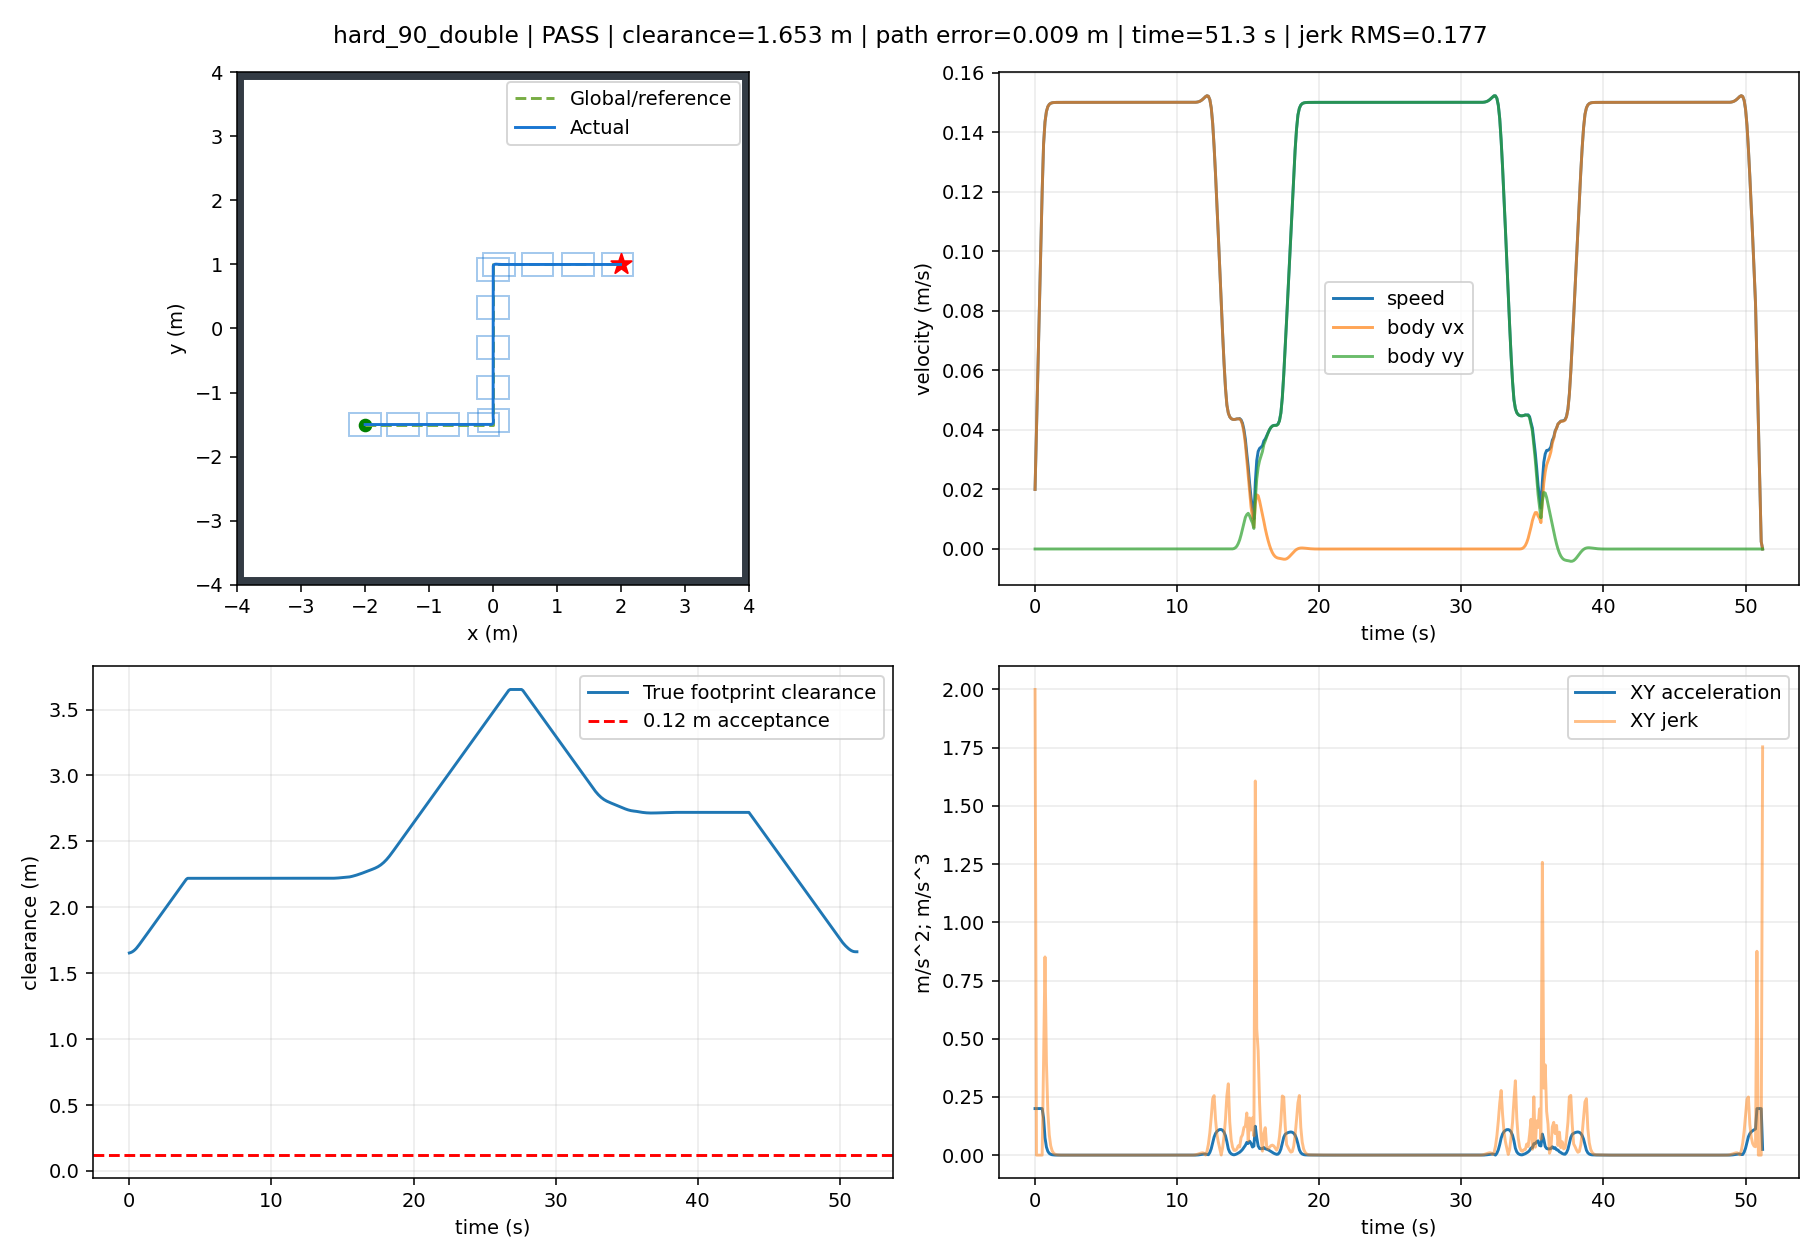

Values plotted in this chart, from the file beside it:
t, x, y, yaw, raw_vx, raw_vy, body_vx, body_vy, control_v, control_phi, clearance, goal_distance, speed, solved, stop, arrived, solve_ms, ax, ay, jerk, dune_distance
0.0, -1.999, -1.5, 0.0, 0.02, 1.1664086706363782e-17, 0.02, 1.1664086706363781e-17, 0.02, 5.83204335318189e-16, 1.654, 4.716, 0.02, 1.0, False, False, 31.69, 0.2, 1.166408670636378e-16, 2, 1.652
0.1, -1.996, -1.5, 0.0, 0.04, 2.009535423568931e-17, 0.04, 2.009535423568931e-17, 0.04, 5.023838558922326e-16, 1.657, 4.713, 0.04, 1.0, False, False, 15.93, 0.2, 8.431267529325528e-17, 8.932222446254166e-16, 1.653
0.2, -1.99, -1.5, 0.0, 0.06, 4.959331967999942e-17, 0.06, 4.959331967999942e-17, 0.06, 8.265553279999902e-16, 1.662, 4.709, 0.06, 1.0, False, False, 15.74, 0.2, 2.949796544431011e-16, 2.1248752453232744e-15, 1.656
0.3, -1.983, -1.5, 0.0, 0.08, 3.305292574263922e-17, 0.08, 3.305292574263922e-17, 0.08, 4.131615717829902e-16, 1.669, 4.703, 0.08, 1.0, False, False, 15.74, 0.2, -1.6540393937360198e-16, 4.603835938167031e-15, 1.661
0.4, -1.974, -1.5, 0.0, 0.1, 1.664996628566597e-16, 0.1, 1.664996628566597e-16, 0.1, 1.6649966285665966e-15, 1.678, 4.695, 0.1, 1.0, False, False, 16.14, 0.2, 1.3344673711402048e-15, 1.4998713105138066e-14, 1.668
0.5, -1.963, -1.5, 0.0, 0.12, 1.0007922595235736e-16, 0.12, 1.0007922595235736e-16, 0.12, 8.339935496029779e-16, 1.69, 4.685, 0.12, 1.0, False, False, 15.47, 0.2, -6.642043690430233e-16, 1.998671740183228e-14, 1.678
0.6, -1.95, -1.5, 0.0, 0.136, 6.9767930052509e-16, 0.136, 6.9767930052509e-16, 0.136, 5.1307295962276495e-15, 1.703, 4.674, 0.136, 1.0, False, False, 15.45, 0.1598, 5.9760007457273265e-15, 0.4019, 1.689
0.7, -1.935, -1.5, 0.0, 0.1434, 6.209012229490232e-16, 0.1434, 6.209012229490232e-16, 0.1434, 4.328390437544327e-15, 1.717, 4.662, 0.1434, 1.0, False, False, 15.49, 0.07468, -7.677807757606679e-16, 0.8513, 1.702
0.8, -1.921, -1.5, 0.0, 0.1469, 1.5290154425981988e-15, 0.1469, 1.5290154425981988e-15, 0.1469, 1.0405825124997171e-14, 1.732, 4.65, 0.1469, 1.0, False, False, 15.57, 0.0349, 9.081142196491754e-15, 0.3978, 1.716
0.9, -1.906, -1.5, 0.0, 0.1486, 3.224435134137218e-15, 0.1486, 3.224435134137218e-15, 0.1486, 2.1703242222027387e-14, 1.747, 4.637, 0.1486, 1.0, False, False, 15.45, 0.01631, 1.6954196915390192e-14, 0.1859, 1.731
1.0, -1.891, -1.5, 0.0, 0.1493, 3.9581055346743e-15, 0.1493, 3.9581055346743e-15, 0.1493, 2.6505512698894284e-14, 1.762, 4.625, 0.1493, 1.0, False, False, 15.47, 0.007621, 7.336704005370816e-15, 0.08687, 1.746
1.1, -1.876, -1.5, 0.0, 0.1497, 4.428678257311845e-15, 0.1497, 4.428678257311845e-15, 0.1497, 2.9586147942765954e-14, 1.777, 4.612, 0.1497, 1.0, False, False, 15.42, 0.003562, 4.70572722637545e-15, 0.0406, 1.761
1.2, -1.861, -1.5, 0.0, 0.1499, 4.391048889574043e-15, 0.1499, 4.391048889574043e-15, 0.1499, 2.930218155706855e-14, 1.792, 4.6, 0.1499, 1.0, False, False, 15.44, 0.001664, -3.7629367737801624e-16, 0.01897, 1.776
1.3, -1.846, -1.5, 0.0, 0.1499, 4.108836948035817e-15, 0.1499, 4.108836948035817e-15, 0.1499, 2.7404712031319472e-14, 1.807, 4.587, 0.1499, 1.0, False, False, 15.43, 0.0007778, -2.8221194153822586e-15, 0.008866, 1.791
1.4, -1.831, -1.5, 0.0, 0.15, 4.025270687004257e-15, 0.15, 4.025270687004257e-15, 0.15, 2.6840843434270937e-14, 1.822, 4.575, 0.15, 1.0, False, False, 15.44, 0.0003635, -8.356626103156005e-16, 0.004143, 1.806
1.5, -1.816, -1.5, 0.0, 0.15, 4.375209309375049e-15, 0.15, 4.375209309375049e-15, 0.15, 2.917095978764548e-14, 1.837, 4.562, 0.15, 1.0, False, False, 15.41, 0.0001698, 3.4993862237079186e-15, 0.001936, 1.821
1.6, -1.801, -1.5, 0.0, 0.15, 4.361650063620024e-15, 0.15, 4.361650063620024e-15, 0.15, 2.907901696569349e-14, 1.852, 4.549, 0.15, 1.0, False, False, 15.44, 7.937254338535871e-05, -1.3559245755025384e-16, 0.0009048, 1.836
1.7, -1.786, -1.5, 0.0, 0.15, 4.4073642073066955e-15, 0.15, 4.4073642073066955e-15, 0.15, 2.938306545776752e-14, 1.867, 4.537, 0.15, 1.0, False, False, 15.44, 3.7091775738629096e-05, 4.571414368667178e-16, 0.0004228, 1.851
1.8, -1.771, -1.5, 0.0, 0.15, 4.604767202575456e-15, 0.15, 4.604767202575456e-15, 0.15, 3.06987592241122e-14, 1.882, 4.524, 0.15, 1.0, False, False, 15.44, 1.7333447678846703e-05, 1.9740299526876083e-15, 0.0001976, 1.865
1.9, -1.756, -1.5, 0.0, 0.15, 4.680416749803554e-15, 0.15, 4.680416749803554e-15, 0.15, 3.120292615131088e-14, 1.897, 4.512, 0.15, 1.0, False, False, 15.43, 8.100135464317315e-06, 7.564954722809783e-16, 9.233312214529388e-05, 1.88
2.0, -1.741, -1.5, 0.0, 0.15, 4.7185579822864655e-15, 0.15, 4.7185579822864655e-15, 0.15, 3.145712285577865e-14, 1.912, 4.499, 0.15, 1.0, False, False, 15.45, 3.7852939513416395e-06, 3.814123248291134e-16, 4.3148415129756756e-05, 1.895
2.1, -1.726, -1.5, 0.0, 0.15, 4.6342365190681825e-15, 0.15, 4.6342365190681825e-15, 0.15, 3.0894942089405357e-14, 1.927, 4.487, 0.15, 1.0, False, False, 15.44, 1.7689148920640996e-06, -8.432146321828299e-16, 2.01637905927754e-05, 1.91
2.2, -1.711, -1.5, 0.0, 0.15, 5.037340118457535e-15, 0.15, 5.037340118457535e-15, 0.15, 3.3582283691968894e-14, 1.942, 4.475, 0.15, 1.0, False, False, 15.64, 8.266359174946558e-07, 4.031035993893522e-15, 9.422789745694438e-06, 1.925
2.3, -1.696, -1.5, 0.0, 0.15, 5.817937125943206e-15, 0.15, 5.817937125943206e-15, 0.15, 3.8786256269087034e-14, 1.957, 4.462, 0.15, 1.0, False, False, 15.52, 3.8629724252725595e-07, 7.805970074856714e-15, 4.403386749673999e-06, 1.94
2.4, -1.681, -1.5, 0.0, 0.15, 5.04790805605856e-15, 0.15, 5.04790805605856e-15, 0.15, 3.365272392670081e-14, 1.972, 4.45, 0.15, 1.0, False, False, 15.44, 1.8052149830527497e-07, -7.700290698846462e-15, 2.0577574422198152e-06, 1.955
2.5, -1.666, -1.5, 0.0, 0.15, 4.6786501279080075e-15, 0.15, 4.6786501279080075e-15, 0.15, 3.11910023916134e-14, 1.987, 4.437, 0.15, 1.0, False, False, 15.44, 8.435994541811098e-08, -3.692579281505523e-15, 9.616155288716406e-07, 1.97
2.6, -1.651, -1.5, 0.0, 0.15, 4.332073159368118e-15, 0.15, 4.332073159368118e-15, 0.15, 2.8880488394904394e-14, 2.002, 4.425, 0.15, 1.0, False, False, 31.1, 3.9427010822823405e-08, -3.465769685398894e-15, 4.4932934595287577e-07, 1.985
2.7, -1.636, -1.5, 0.0, 0.15, 4.036497351354707e-15, 0.15, 4.036497351354707e-15, 0.15, 2.6909982632226236e-14, 2.017, 4.413, 0.15, 1.0, False, False, 31.1, 1.8422302849874228e-08, -2.9557580801341072e-15, 2.1004707972949182e-07, 2
2.8, -1.621, -1.5, 0.0, 0.15, 3.759166943568369e-15, 0.15, 3.759166943568369e-15, 0.15, 2.506111308325433e-14, 2.032, 4.4, 0.15, 1.0, False, False, 31.06, 8.607828616558066e-09, -2.77330407786338e-15, 9.814474233316163e-08, 2.015
2.9, -1.606, -1.5, 0.0, 0.15, 3.673828248552473e-15, 0.15, 3.673828248552473e-15, 0.15, 2.4492188381279654e-14, 2.047, 4.388, 0.15, 1.0, False, False, 31.18, 4.022016053539801e-09, -8.533869501589649e-16, 4.585812563018667e-08, 2.03
3.0, -1.591, -1.5, 0.0, 0.15, 3.7005959731223124e-15, 0.15, 3.7005959731223124e-15, 0.15, 2.4670639847922646e-14, 2.062, 4.376, 0.15, 1.0, False, False, 31.11, 1.8792939426859334e-09, 2.6767724569839527e-16, 2.1427221108541606e-08, 2.045
3.1, -1.576, -1.5, 0.0, 0.15, 4.0410911182607425e-15, 0.15, 4.0410911182607425e-15, 0.15, 2.694060746890195e-14, 2.077, 4.363, 0.15, 1.0, False, False, 31.05, 8.78101480417115e-10, 3.404951451384301e-15, 1.0011924622737337e-08, 2.06
3.2, -1.561, -1.5, 0.0, 0.15, 3.799305244715265e-15, 0.15, 3.799305244715265e-15, 0.15, 2.5328701637509877e-14, 2.092, 4.351, 0.15, 1.0, False, False, 31.06, 4.102893025326182e-10, -2.4178587354547724e-15, 4.678121779207348e-09, 2.075
3.3, -1.546, -1.5, 0.0, 0.15, 3.834099822170063e-15, 0.15, 3.834099822170063e-15, 0.15, 2.5560665483997367e-14, 2.107, 4.339, 0.15, 1.0, False, False, 31.12, 1.9170831588866122e-10, 3.479457745479776e-16, 2.1858098666145544e-09, 2.09
3.4, -1.531, -1.5, 0.0, 0.15, 3.689209856876892e-15, 0.15, 3.689209856876892e-15, 0.15, 2.4594732380466e-14, 2.122, 4.326, 0.15, 1.0, False, False, 31.1, 8.957251607100147e-11, -1.4488996529317136e-15, 1.0213579983346543e-09, 2.105
3.5, -1.516, -1.5, 0.0, 0.15, 3.7515776145962355e-15, 0.15, 3.7515776145962355e-15, 0.15, 2.5010517431252186e-14, 2.137, 4.314, 0.15, 1.0, False, False, 31.11, 4.185402024958762e-11, 6.2367757719343835e-16, 4.771849586642341e-10, 2.12
3.6, -1.501, -1.5, 0.0, 0.15, 3.7450532150646264e-15, 0.15, 3.7450532150646264e-15, 0.15, 2.4967021434048205e-14, 2.152, 4.302, 0.15, 1.0, False, False, 31.09, 1.95574112460406e-11, -6.524399531609057e-17, 2.2296609014190184e-10, 2.135
3.7, -1.486, -1.5, 0.0, 0.15, 3.968097971103043e-15, 0.15, 3.968097971103043e-15, 0.15, 2.6453986474160017e-14, 2.167, 4.29, 0.15, 1.0, False, False, 31.08, 9.141298829007383e-12, 2.2304475603841676e-15, 1.0416112670016263e-10, 2.15
3.8, -1.471, -1.5, 0.0, 0.15, 3.661077316377977e-15, 0.15, 3.661077316377977e-15, 0.15, 2.4407182109246065e-14, 2.182, 4.278, 0.15, 1.0, False, False, 30.77, 4.262978858804445e-12, -3.070206547250661e-15, 4.8783228499777215e-11, 2.165
3.9, -1.456, -1.5, 0.0, 0.15, 3.959630202295156e-15, 0.15, 3.959630202295156e-15, 0.15, 2.639753468199705e-14, 2.197, 4.265, 0.15, 1.0, False, False, 30.55, 1.9925727734459997e-12, 2.9855288591717896e-15, 2.270414161417245e-11, 2.18
4.0, -1.441, -1.5, 0.0, 0.15, 4.117143264016426e-15, 0.15, 4.117143264016426e-15, 0.15, 2.7447621760122915e-14, 2.212, 4.253, 0.15, 1.0, False, False, 30.58, 9.345302309782255e-13, 1.5751306172126995e-15, 1.0580434825161357e-11, 2.195
4.1, -1.426, -1.5, 0.0, 0.15, 4.4741607778874636e-15, 0.15, 4.4741607778874636e-15, 0.15, 2.982773851925564e-14, 2.22, 4.241, 0.15, 1.0, False, False, 30.53, 4.371503159461554e-13, 3.570175138710376e-15, 4.973839161854272e-12, 2.21
4.2, -1.411, -1.5, 0.0, 0.15, 5.040040509405878e-15, 0.15, 5.040040509405878e-15, 0.15, 3.360027006270797e-14, 2.22, 4.229, 0.15, 1.0, False, False, 30.21, 2.0095036745715333e-13, 5.6587973151841415e-15, 2.362091827359878e-12, 2.218
4.3, -1.396, -1.5, 0.0, 0.15, 5.713761552017888e-15, 0.15, 5.713761552017888e-15, 0.15, 3.809174368011922e-14, 2.22, 4.217, 0.15, 1.0, False, False, 30.62, 9.603429163007604e-14, 6.7372104261201e-15, 1.0492161808603063e-12, 2.218
4.4, -1.381, -1.5, 0.0, 0.15, 5.317177088561783e-15, 0.15, 5.317177088561783e-15, 0.15, 3.5447847257077456e-14, 2.22, 4.205, 0.15, 1.0, False, False, 15.22, 4.524158825347513e-14, -3.9658446345610436e-15, 5.19081313855097e-13, 2.218
4.5, -1.366, -1.5, 0.0, 0.15, 5.023185527545841e-15, 0.15, 5.023185527545841e-15, 0.15, 3.348790351697084e-14, 2.22, 4.193, 0.15, 1.0, False, False, 14.96, 1.7486012637846216e-14, -2.939915610159428e-15, 2.7774529845129763e-13, 2.218
4.6, -1.351, -1.5, 0.0, 0.15, 4.9521091205521885e-15, 0.15, 4.9521091205521885e-15, 0.15, 3.3014060803679535e-14, 2.22, 4.181, 0.15, 1.0, False, False, 15.07, 1.4155343563970746e-14, -7.107640699365209e-16, 4.007801525643284e-14, 2.218
4.7, -1.336, -1.5, 0.0, 0.15, 5.054357936213543e-15, 0.15, 5.054357936213543e-15, 0.15, 3.3695719574755175e-14, 2.22, 4.169, 0.15, 1.0, False, False, 14.78, 1.1102230246251565e-15, 1.022488156613548e-15, 1.3159761896284328e-13, 2.218
4.8, -1.321, -1.5, 0.0, 0.15, 5.41757759750718e-15, 0.15, 5.41757759750718e-15, 0.15, 3.6117183983379197e-14, 2.22, 4.157, 0.15, 1.0, False, False, 15.22, 3.885780586188048e-15, 3.632196612936369e-15, 3.809763510318165e-14, 2.218
4.9, -1.306, -1.5, 0.0, 0.15, 5.892107112903261e-15, 0.15, 5.892107112903261e-15, 0.15, 3.928071408601962e-14, 2.22, 4.145, 0.15, 1.0, False, False, 14.75, -2.220446049250313e-15, 4.745295153960811e-15, 6.206850415900775e-14, 2.218
5.0, -1.291, -1.5, 0.0, 0.15, 5.118204226228839e-15, 0.15, 5.118204226228839e-15, 0.15, 3.412136150819041e-14, 2.22, 4.133, 0.15, 1.0, False, False, 14.81, 2.7755575615628914e-16, -7.739028866744224e-15, 1.273178539222867e-13, 2.218
5.1, -1.276, -1.5, 0.0, 0.15, 4.577934916714114e-15, 0.15, 4.577934916714114e-15, 0.15, 3.051956611142579e-14, 2.22, 4.121, 0.15, 1.0, False, False, 15.56, -8.326672684688674e-16, -5.4026930951472485e-15, 2.58670833339429e-14, 2.218
5.2, -1.261, -1.5, 0.0, 0.15, 4.4513571546211846e-15, 0.15, 4.4513571546211846e-15, 0.15, 2.967571436413961e-14, 2.22, 4.109, 0.15, 1.0, False, False, 14.77, 1.6653345369377348e-15, -1.2657776209292942e-15, 4.832606197554132e-14, 2.218
5.3, -1.246, -1.5, 0.0, 0.15, 4.196949565198915e-15, 0.15, 4.196949565198915e-15, 0.15, 2.797966376799124e-14, 2.22, 4.097, 0.15, 1.0, False, False, 30.5, -2.7755575615628914e-16, -2.544075894222696e-15, 2.3256975655712148e-14, 2.218
5.4, -1.231, -1.5, 0.0, 0.15, 4.036485067242243e-15, 0.15, 4.036485067242243e-15, 0.15, 2.690990044828029e-14, 2.22, 4.085, 0.15, 1.0, False, False, 30.47, -7.771561172376096e-15, -1.604644979566722e-15, 7.552658314907617e-14, 2.218
5.5, -1.216, -1.5, 0.0, 0.15, 4.274163437197582e-15, 0.15, 4.274163437197582e-15, 0.15, 2.849442291464931e-14, 2.22, 4.073, 0.15, 1.0, False, False, 30.51, -8.881784197001252e-15, 2.3767836995533928e-15, 4.133324266414138e-14, 2.218
5.6, -1.201, -1.5, 0.0, 0.15, 5.132229596413729e-15, 0.15, 5.132229596413729e-15, 0.15, 3.421486397608999e-14, 2.22, 4.062, 0.15, 1.0, False, False, 30.58, 2.220446049250313e-15, 8.580661592161468e-15, 1.2718003669883662e-13, 2.218
5.7, -1.186, -1.5, 0.0, 0.15, 5.174157647309454e-15, 0.15, 5.174157647309454e-15, 0.15, 3.4494384315394806e-14, 2.22, 4.05, 0.15, 1.0, False, False, 30.6, 2.7755575615628914e-16, 4.1928050895725357e-16, 8.38945551727182e-14, 2.218
5.8, -1.171, -1.5, 0.0, 0.15, 4.5809463078496996e-15, 0.15, 4.5809463078496996e-15, 0.15, 3.053964205233002e-14, 2.22, 4.038, 0.15, 1.0, False, False, 30.55, -3.3306690738754696e-15, -5.932113394597547e-15, 7.304758102919685e-14, 2.218
5.9, -1.156, -1.5, 0.0, 0.15, 4.89487024080437e-15, 0.15, 4.89487024080437e-15, 0.15, 3.2632468272027733e-14, 2.22, 4.026, 0.15, 1.0, False, False, 30.57, 0.0, 3.139239329546701e-15, 9.663477465462924e-14, 2.218
... 453 more rows
